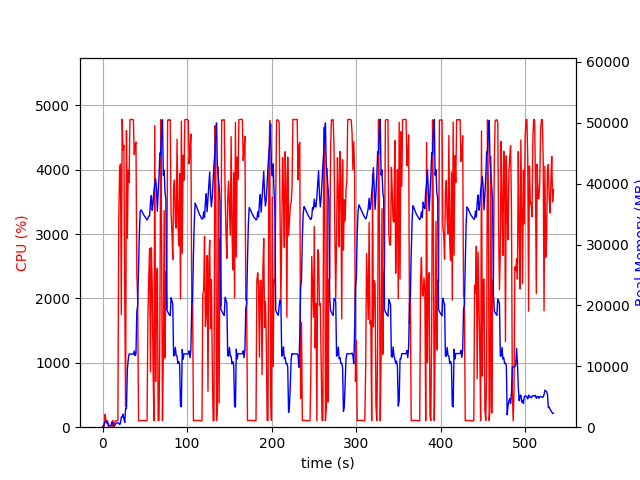

Values plotted in this chart, from the file beside it:
elapsed_time, nproc, cpu, mem_real, mem_virtual
3.743171691894531e-05, 1, 0.0, 7.738, 3185
1.006, 2, 29.8, 56.28, 169.4
2.014, 5, 14.9, 618.2, 2466
3.022, 4, 198.4, 787.2, 2535
4.029, 8, 100.1, 1068, 5332
5.039, 3, 100.2, 675.4, 2098
6.047, 3, 99.3, 764.7, 2216
7.054, 3, 1.0, 242.5, 1542
8.062, 3, 3.0, 303.4, 1604
9.07, 3, 1.0, 239.5, 1536
10.08, 3, 1.0, 371.2, 1678
11.08, 7, 5.9, 895.3, 3395
12.09, 7, 105.2, 838.3, 3286
13.1, 3, 2.0, 211.2, 1549
14.11, 1, 64.5, 214.4, 1263
15.12, 1, 100.2, 472.4, 1903
16.13, 1, 100.1, 696.3, 2677
17.13, 1, 99.3, 696.3, 2677
18.14, 1, 100.3, 696.3, 2677
19.15, 1, 3207, 696.8, 6659
20.17, 1, 4010, 422.4, 6695
21.19, 1, 4088, 640.5, 6711
22.19, 1, 1753, 1658, 7267
23.21, 1, 4786, 1658, 7267
24.23, 1, 4304, 2171, 7267
25.25, 1, 4378, 1375, 7267
26.26, 1, 2035, 774.3, 8299
27.27, 1, 315.9, 3079, 9351
28.28, 1, 4611, 3058, 9383
29.33, 1, 2936, 9435, 16869
30.35, 1, 3994, 11111, 25587
31.37, 1, 3802, 12009, 25587
32.39, 1, 4782, 12009, 25587
33.4, 1, 4779, 12009, 25587
34.42, 1, 4783, 12009, 25587
35.44, 1, 4781, 12009, 25587
36.46, 1, 4777, 12009, 25587
37.48, 1, 4238, 12521, 25587
38.5, 1, 4387, 11753, 25587
39.52, 1, 4431, 11980, 28419
40.53, 1, 2381, 18972, 41593
41.54, 1, 1980, 20025, 41593
42.55, 1, 101.3, 26180, 62073
43.56, 1, 103.3, 31986, 62073
44.57, 1, 102.1, 35477, 62073
45.57, 1, 104.2, 35701, 62073
46.58, 1, 104.3, 35494, 62073
47.59, 1, 104.1, 35183, 62073
48.6, 1, 102.3, 34933, 62073
49.6, 1, 102.3, 34655, 62073
50.61, 1, 100.2, 34476, 62073
51.62, 1, 100.2, 34292, 62073
52.62, 1, 101.3, 34036, 62073
53.63, 1, 1693, 34288, 62073
54.66, 1, 2329, 34689, 62073
55.67, 1, 2779, 34694, 62073
56.68, 1, 860.2, 36906, 62073
57.7, 1, 2788, 38044, 62073
58.71, 1, 2242, 35643, 62073
59.72, 1, 943.6, 36785, 86649
... 467 more rows
